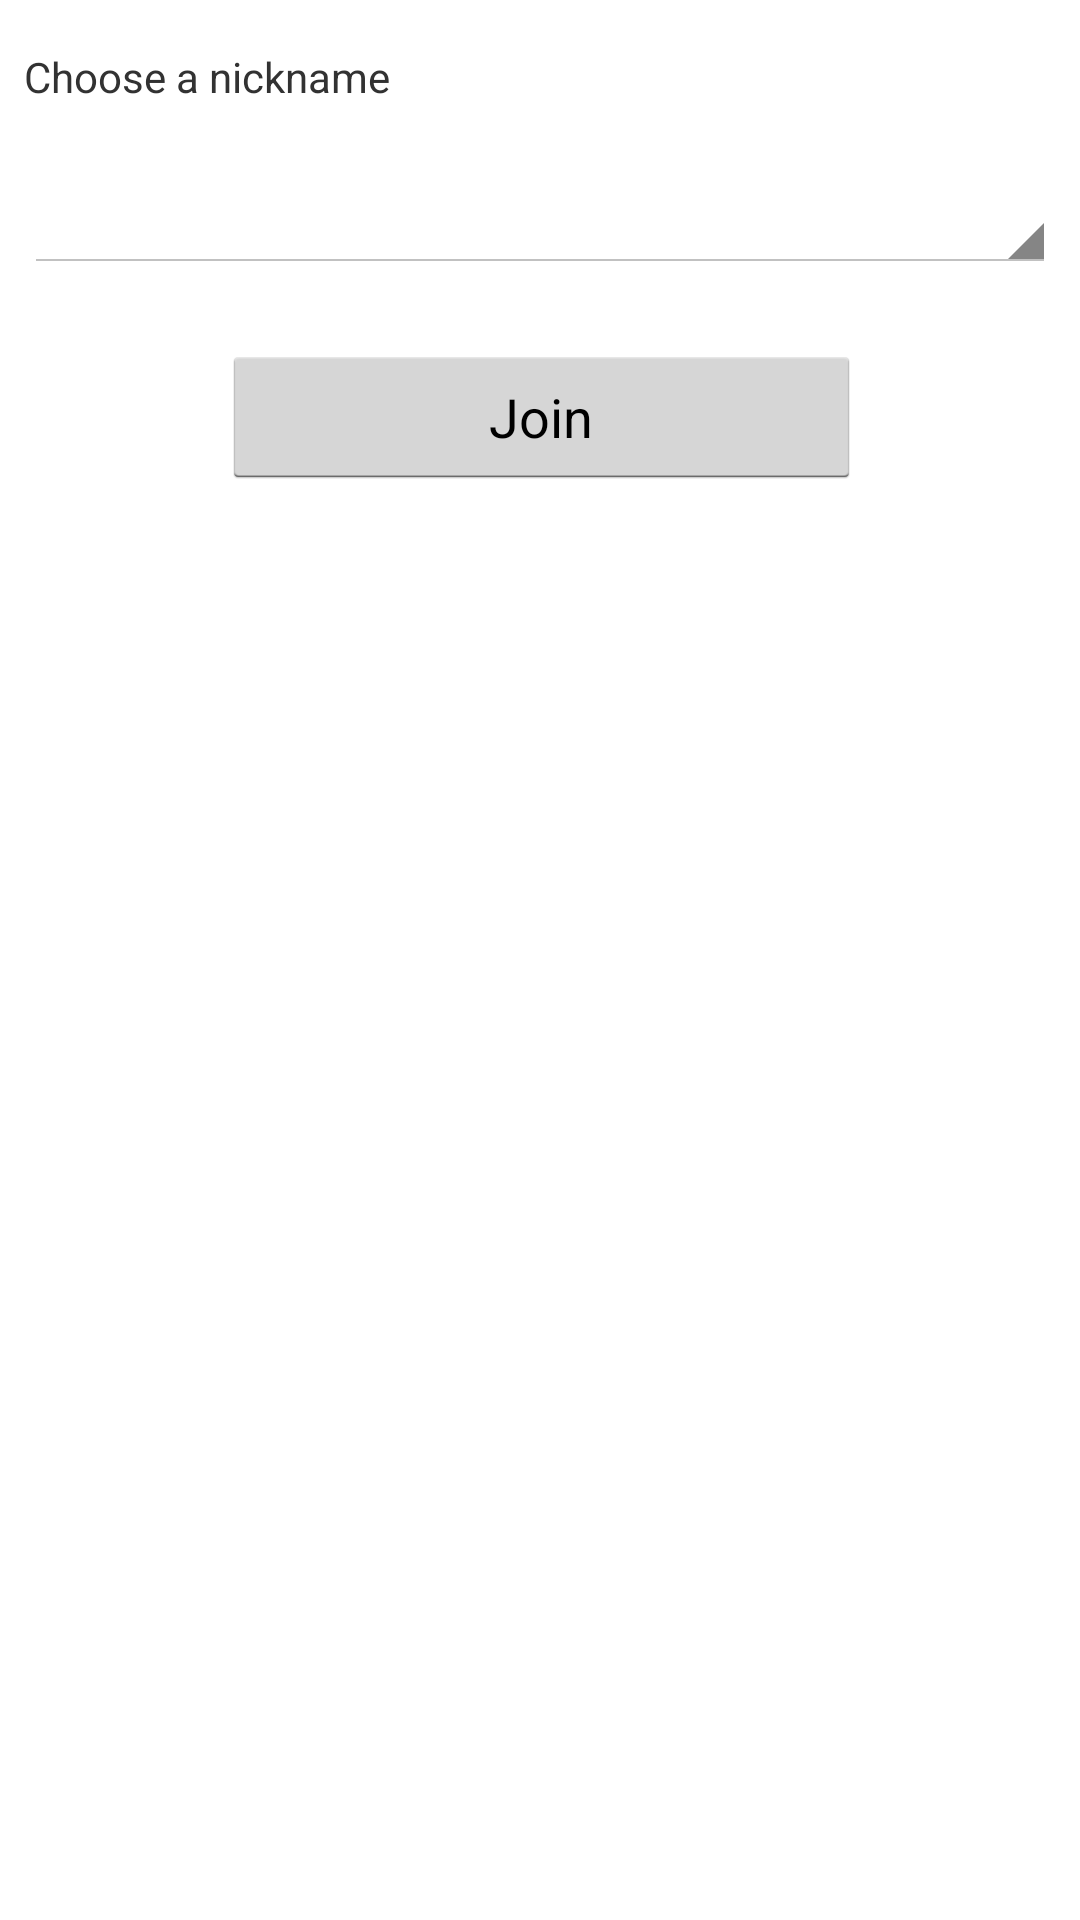

Here is an Android app screen rendered from its layout file. Give the layout XML and the strings, colors and styles it references.
<!-- AndroidManifest.xml: application theme AppTheme -->
<!-- res/layout/activity_main.xml -->
<?xml version="1.0" encoding="utf-8"?>
<android.support.constraint.ConstraintLayout xmlns:android="http://schemas.android.com/apk/res/android"
    xmlns:app="http://schemas.android.com/apk/res-auto"
    xmlns:tools="http://schemas.android.com/tools"
    android:layout_width="match_parent"
    android:layout_height="match_parent"
    android:id="@+id/simpleLoginActivityLayout"
    tools:context="com.vaimee.www.vaimeeup.MainActivity">

    <Spinner
        android:id="@+id/spinner"
        android:layout_width="344dp"
        android:layout_height="wrap_content"
        android:layout_marginEnd="8dp"
        android:layout_marginStart="8dp"
        android:layout_marginTop="24dp"
        app:layout_constraintEnd_toEndOf="parent"
        app:layout_constraintHorizontal_bias="1.0"
        app:layout_constraintStart_toStartOf="parent"
        app:layout_constraintTop_toBottomOf="@+id/textView" />

    <Button
        android:id="@+id/button"
        android:layout_width="213dp"
        android:layout_height="48dp"
        android:layout_marginEnd="8dp"
        android:layout_marginStart="8dp"
        android:layout_marginTop="24dp"
        android:onClick="onLogin"
        android:text="Join"
        app:layout_constraintEnd_toEndOf="parent"
        app:layout_constraintHorizontal_bias="0.503"
        app:layout_constraintStart_toStartOf="parent"
        app:layout_constraintTop_toBottomOf="@+id/spinner" />

    <TextView
        android:id="@+id/textView"
        android:layout_width="124dp"
        android:layout_height="19dp"
        android:layout_marginStart="8dp"
        android:layout_marginTop="16dp"
        android:text="Choose a nickname"
        app:layout_constraintStart_toStartOf="parent"
        app:layout_constraintTop_toTopOf="parent" />
</android.support.constraint.ConstraintLayout>
<!-- resources referenced by this layout -->
<resources>
  <style name="AppTheme" parent="@android:style/Theme.Holo.Light">
          
          <item name="colorPrimary">#FFFFFF</item>
          <item name="colorPrimaryDark">#A3A3A2</item>
          <item name="colorAccent">#4E94D0</item>
          <item name="android:actionBarStyle">@style/MyActionBar</item>
      </style>
  <style name="MyActionBar" parent="@android:style/Widget.Holo.Light.ActionBar">
          <item name="android:background">#698491</item>
          <item name="android:titleTextStyle">@style/MyTheme.ActionBar.TitleTextStyle</item>
      </style>
  <style name="MyTheme.ActionBar.TitleTextStyle" parent="@android:style/TextAppearance.Holo.Widget.ActionBar.Title">
          <item name="android:textColor">#FFFFFF</item>
      </style>
</resources>
